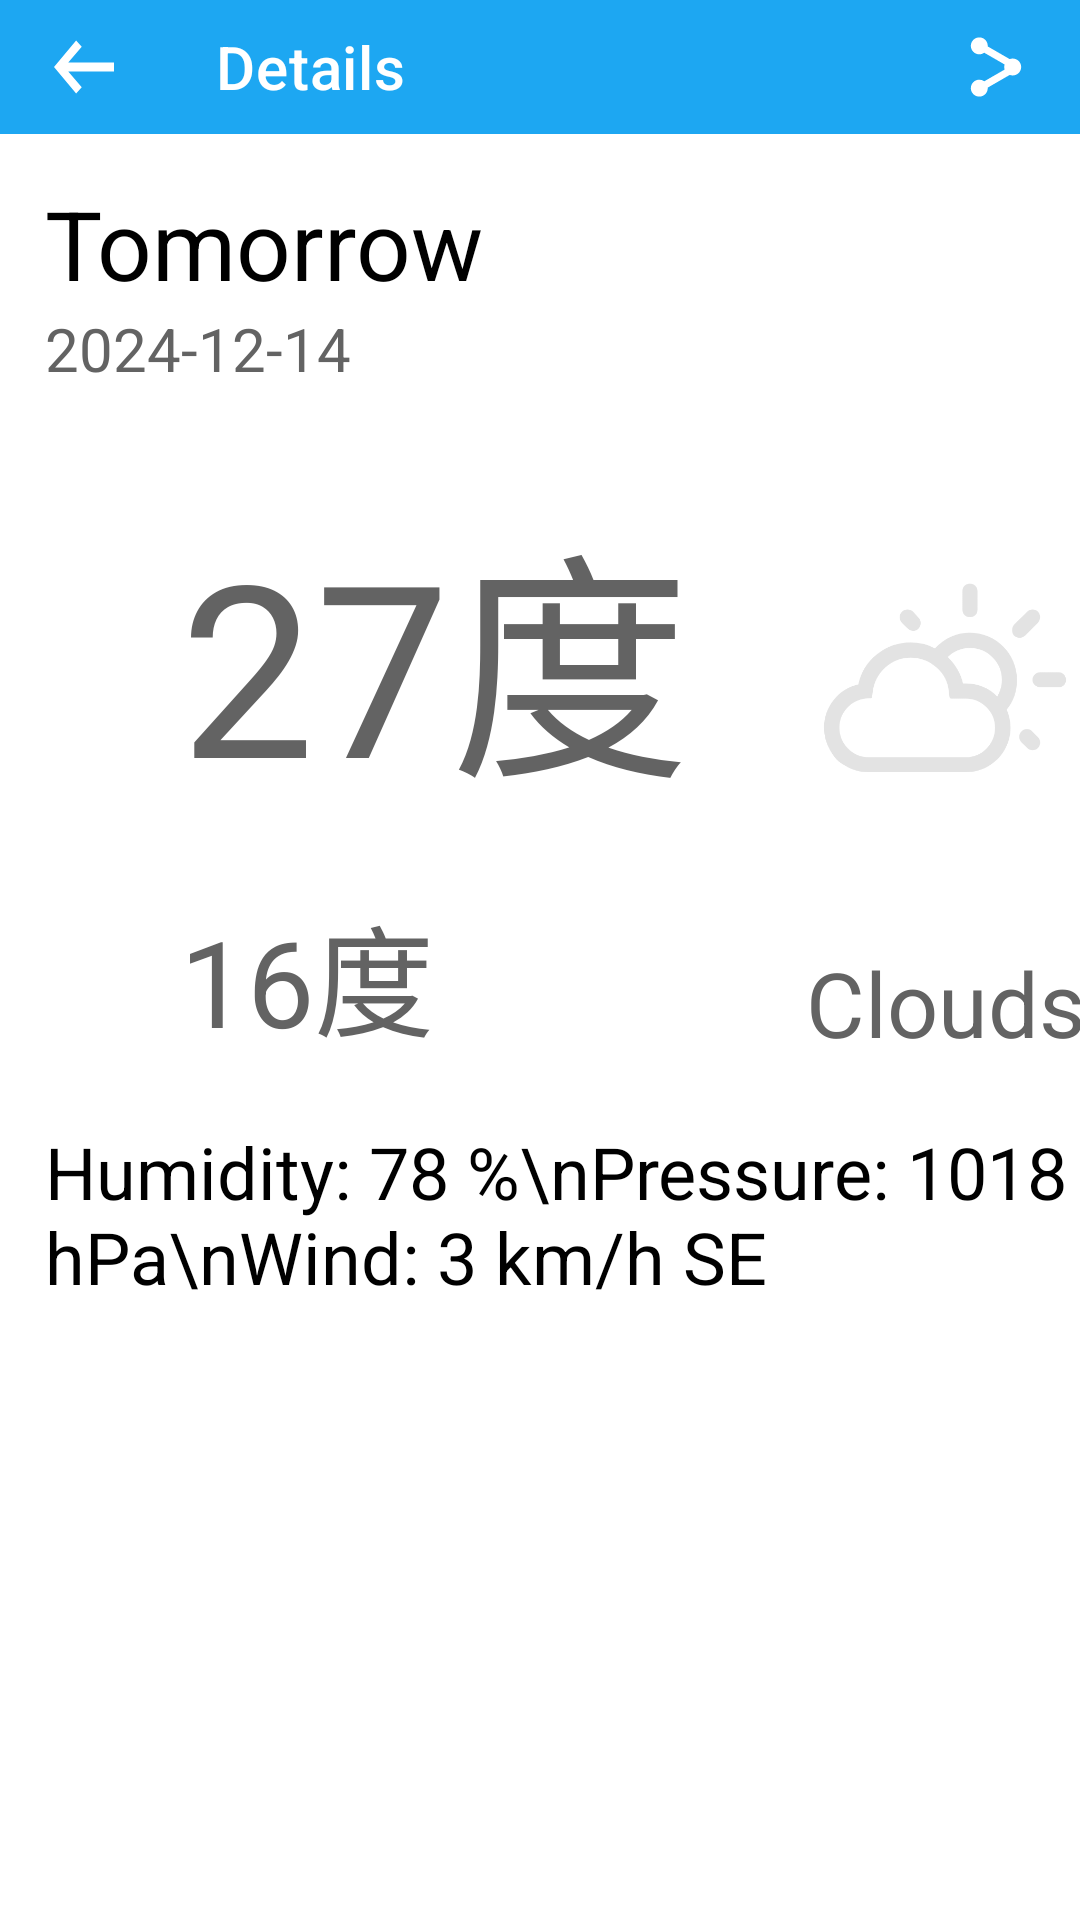

Produce the Android XML layout that renders to this screen, including the resource entries it uses.
<!-- AndroidManifest.xml: application theme Theme.MyWeather -->
<!-- res/layout/activity_details.xml -->
<?xml version="1.0" encoding="utf-8"?>
<androidx.constraintlayout.widget.ConstraintLayout xmlns:android="http://schemas.android.com/apk/res/android"
    xmlns:app="http://schemas.android.com/apk/res-auto"
    xmlns:tools="http://schemas.android.com/tools"
    android:layout_width="match_parent"
    android:layout_height="match_parent"
    tools:context=".DetailsActivity">

    <androidx.appcompat.widget.Toolbar
        android:id="@+id/toolbar"
        android:layout_width="match_parent"
        android:layout_height="0dp"
        android:background="@color/light_blue"
        app:title="Details"
        app:navigationIcon="@drawable/ic_back"
        app:titleTextColor="#FFFFFF"
        app:layout_constraintTop_toTopOf="parent"
        app:layout_constraintStart_toStartOf="parent"
        app:layout_constraintEnd_toEndOf="parent"
        app:layout_constraintHeight_percent="0.07">

        
        <ImageButton
            android:id="@+id/btn_share"
            android:layout_width="wrap_content"
            android:layout_height="wrap_content"
            android:src="@drawable/ic_share"
            android:background="?attr/selectableItemBackgroundBorderless"
            android:contentDescription="Share"
            android:layout_gravity="end"
            android:layout_marginEnd="16dp" />

    </androidx.appcompat.widget.Toolbar>

    <TextView
        android:id="@+id/weekday"
        android:layout_width="wrap_content"
        android:layout_height="wrap_content"
        android:text="Tomorrow"
        android:textSize="32dp"
        android:textColor="@color/black"
        android:layout_marginStart="15dp"
        android:layout_marginTop="15dp"
        app:layout_constraintTop_toBottomOf="@id/toolbar"
        app:layout_constraintStart_toStartOf="parent"/>

    <TextView
        android:id="@+id/date"
        android:layout_width="wrap_content"
        android:layout_height="wrap_content"
        android:text="2024-12-14"
        android:textSize="20dp"
        android:textColor="@color/dark"
        android:layout_marginStart="15dp"
        app:layout_constraintTop_toBottomOf="@id/weekday"
        app:layout_constraintStart_toStartOf="parent"/>

    <TextView
        android:id="@+id/high_temperature"
        android:layout_width="wrap_content"
        android:layout_height="wrap_content"
        android:text="27度"
        android:textSize="80dp"
        android:textColor="@color/dark"
        android:layout_marginTop="30dp"
        android:layout_marginStart="60dp"
        app:layout_constraintTop_toBottomOf="@id/date"
        app:layout_constraintStart_toStartOf="parent"/>

    <TextView
        android:id="@+id/low_temperature"
        android:layout_width="wrap_content"
        android:layout_height="wrap_content"
        android:text="16度"
        android:textSize="40dp"
        android:textColor="@color/dark"
        android:layout_marginTop="20dp"
        app:layout_constraintTop_toBottomOf="@id/high_temperature"
        app:layout_constraintStart_toStartOf="@id/high_temperature"/>

    <ImageView
        android:id="@+id/weather_icon"
        android:layout_width="0dp"
        android:layout_height="0dp"
        android:src="@drawable/daycloudy"
        app:tint="@color/gray"
        android:layout_marginStart="40dp"
        app:layout_constraintTop_toTopOf="@id/high_temperature"
        app:layout_constraintStart_toEndOf="@id/high_temperature"
        app:layout_constraintEnd_toEndOf="parent"
        app:layout_constraintBottom_toTopOf="@id/weather" />

    <TextView
        android:id="@+id/weather"
        android:layout_width="wrap_content"
        android:layout_height="wrap_content"
        android:text="Clouds"
        android:textSize="30dp"
        android:textColor="@color/dark"
        app:layout_constraintBottom_toBottomOf="@id/low_temperature"
        app:layout_constraintTop_toBottomOf="@id/weather_icon"
        app:layout_constraintEnd_toEndOf="parent"
        app:layout_constraintStart_toStartOf="@id/weather_icon"/>

    <TextView
        android:id="@+id/details"
        android:layout_width="wrap_content"
        android:layout_height="wrap_content"
        android:text="Humidity: 78 %\nPressure: 1018 hPa\nWind: 3 km/h SE"
        android:textSize="24dp"
        android:textColor="@color/black"
        android:layout_marginTop="20dp"
        android:layout_marginStart="15dp"
        app:layout_constraintTop_toBottomOf="@id/low_temperature"
        app:layout_constraintStart_toStartOf="parent"/>

</androidx.constraintlayout.widget.ConstraintLayout>
<!-- resources referenced by this layout -->
<resources>
  <color name="black">#FF000000</color>
  <color name="dark">#636363</color>
  <color name="gray">#E3E3E3</color>
  <color name="light_blue">#1DA7F2</color>
  <!-- drawable daycloudy: png bitmap (drawable, 19606 bytes) -->
  <!-- drawable ic_back (drawable) -->
  <?xml version="1.0" encoding="utf-8"?>
  <vector xmlns:android="http://schemas.android.com/apk/res/android"
      android:width="20dp"
      android:height="24dp"
      android:viewportWidth="16"
      android:viewportHeight="16">
      <path
          android:fillColor="#FFF"
          android:pathData="M7.4 12.5L3.8 9H16V7H3.8l3.6-3.5l-1.5-1.4L0 8l5.9 5.9z"/>
  </vector>
  <!-- drawable ic_share (drawable) -->
  <?xml version="1.0" encoding="utf-8"?>
  <vector xmlns:android="http://schemas.android.com/apk/res/android"
      android:width="24dp"
      android:height="24dp"
      android:viewportWidth="100"
      android:viewportHeight="100">
      <path
          android:fillColor="#FFF"
          android:pathData="M73.213 38.25a11.7 11.7 0 0 0-4.189 0.782L38.498 21.408c0.017-0.259 0.039-0.517 0.039-0.78c0-6.489-5.261-11.75-11.75-11.75s-11.75 5.261-11.75 11.75s5.261 11.75 11.75 11.75c2.563 0 4.927-0.83 6.858-2.223l28.343 16.364c-0.341 1.1-0.525 2.27-0.525 3.482c0 1.232 0.191 2.418 0.543 3.534L33.693 69.881a11.68 11.68 0 0 0-6.906-2.258c-6.489 0-11.75 5.261-11.75 11.75s5.261 11.75 11.75 11.75s11.75-5.261 11.75-11.75c0-0.243-0.022-0.48-0.036-0.72l30.59-17.661a11.7 11.7 0 0 0 4.122 0.758c6.489 0 11.75-5.261 11.75-11.75s-5.261-11.75-11.75-11.75"/>
  </vector>
  <style name="Theme.MyWeather" parent="Theme.MaterialComponents.DayNight.DarkActionBar">
  
  
          <item name="windowActionBar">false</item>
          <item name="windowNoTitle">true</item>
          <item name="android:windowActionBar">false</item>
  
          
          <item name="colorPrimary">@color/light_blue</item>
          <item name="colorPrimaryVariant">@color/heavy_blue</item>
          <item name="colorOnPrimary">@color/white</item>
          
          <item name="colorSecondary">@color/teal_200</item>
          <item name="colorSecondaryVariant">@color/teal_700</item>
          <item name="colorOnSecondary">@color/black</item>
          
          <item name="android:statusBarColor">?attr/colorPrimaryVariant</item>
          
      </style>
  <color name="heavy_blue">#0286D1</color>
  <color name="white">#FFFFFFFF</color>
  <color name="teal_200">#FF03DAC5</color>
  <color name="teal_700">#FF018786</color>
</resources>
